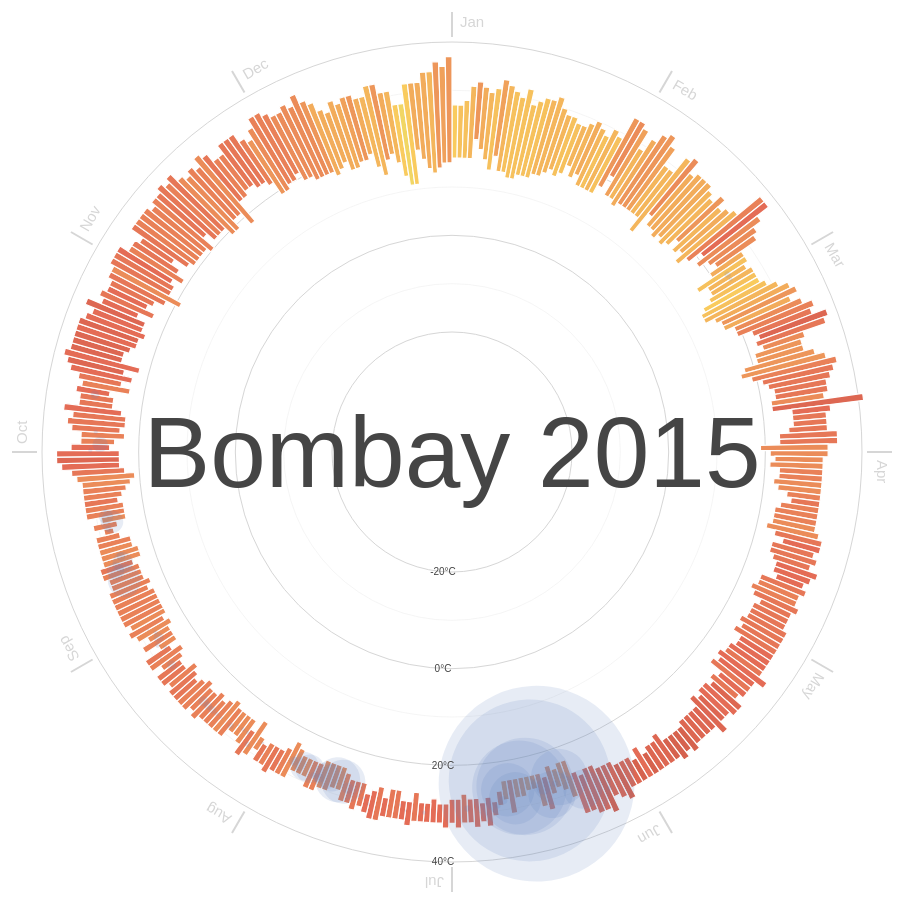
D3 v3 page, settled after 480 driven frames (8 s of simulated time); the page loaded 1 data file(s).



var width = 960,
    height = 900,
    margin = 40,
    maxRadius = (height/2) - margin;

var formatDate = d3.time.format("%Y-%m-%d"),
  monthNameFormat = d3.time.format("%b");

var ticks = [-20,-10,0,10,20,30,40];

var x = d3.scale.linear()
  .domain([-20, 40])
  .range([120, maxRadius]);

var xAxis = d3.svg.axis()
  .scale(x).orient("left")
  .tickValues([-20,0,20,40])
  .tickFormat(function(d) { return d + "°C"; });

var r = d3.scale.linear()
  .domain([0,200])
  .range([0, maxRadius/4]);

var color = d3.scale.linear()
  .domain(ticks)
  .range(["#00375a","#1b6491","#52b7e7","#96d88c","#fbd65f","#e46c56","#9e3b2c"]);

var svg = d3.select('body').append("svg")
    .attr("width", width)
    .attr("height", height)
  .append("g")
    .attr("transform", "translate(" + width/2 + "," + height/2 + ")");

d3.csv("bombay.csv", function(error, data) {

  data.forEach(function(d) {
    d["date"] = formatDate.parse(d["date"]);
    d["Min TemperatureC"] = +d["Min TemperatureC"];
    d["Max TemperatureC"] = +d["Max TemperatureC"];
    d["Mean TemperatureC"] = +d["Mean TemperatureC"];
    d["Precipitationmm"] = (d["Precipitationmm"] === "T") ? 0 : +d["Precipitationmm"];
  });

  var arc = d3.svg.arc()
    .startAngle(function(d) { return 0; })
    .endAngle(function(d) { return ((2 * Math.PI) / (data.length)); })
    .innerRadius(function(d) { return x(d["Min TemperatureC"]); })
    .outerRadius(function(d) { return x(d["Max TemperatureC"]); });

  var months = d3.map(data, function(d) {
    return monthNameFormat(d["date"]);
  }).keys();

  var monthTicks = svg.append("g")
    .attr("class","monthTicks");

  monthTicks.selectAll(".monthTick")
    .data(months)
   .enter().append("g")
    .attr("class","monthTick")
    .attr("transform", function(d, i) { return "rotate(" + (i * 360 / months.length) + ")"; });
 
  monthTicks.selectAll(".monthTick")
    .append("line")
    .attr("y1", -maxRadius - 5)
    .attr("y2", -maxRadius - 30)
    .style("stroke", "#d6d6d6")
    .style("stroke-width",2);

  monthTicks.selectAll(".monthTick").append("text")
    .attr("x", 8)
    .attr("y", -maxRadius - 15)
    .style("font-size",15)
    .style("fill","#d6d6d6")
    .style("font-family","sans-serif")
    .style("text-anchor", "begin")
    .text(function(d) { return d; });

  var tickCircles = svg.append("g")
    .attr("class","ticksCircle");
    
  tickCircles.selectAll("circle")
    .data(ticks)
   .enter().append("circle")
    .attr("r", function(d) {return x(d);})
    .style("fill", "none")
    .style("stroke", "#d6d6d6")
    .style("stroke-width", function(d,i) { return ((i & 1) === 0) ? 1 : 0.25; });

  var temperatures = svg.selectAll(".temperature")
    .data(data)
   .enter().append("g")
    .attr("class","temperature")
    .attr("transform", function(d, i) { return "rotate(" + (i * 360 / data.length) + ")"; });

  temperatures.append("path")
    .style("stroke", "white")
    .style("stroke-width",1.2)
    .style("fill", function(d) { return color(d["Mean TemperatureC"]); })
    .attr("d", arc);
    
  var precipitations = svg.selectAll(".precipitation")
    .data(data)
   .enter().append("g")
    .attr("class","precipitation")
    .attr("transform", function(d, i) { return "rotate(" + (i * 360 / data.length) + ")"; });

  precipitations.append("circle")
    .attr("cx",0)
    .attr("cy",function(d) { return -x(d["Mean TemperatureC"]); })
    .attr("r", function(d) { return r(d["Precipitationmm"]); })
    .style("opacity", .15)
    .style("fill", "#5c82b9");

  var legend = svg.append("g")
    .attr("class", "legend");

  legend.append("text")
    .attr("dy", ".35em")
    .style("font-size",100)
    .style("fill","#454545")
    .style("font-family","sans-serif")
    .style("text-anchor", "middle")
    .text("Bombay 2015");

  svg.append("g")
    .attr("class", "x axis")
    .call(xAxis)
   .selectAll("text")
    .style("fill","#454545")
    .style("text-anchor","middle");

});

d3.select(self.frameElement).style("height", height + "px");



### data: bombay.csv
date, Max TemperatureC, Mean TemperatureC, Min TemperatureC, Dew PointC, MeanDew PointC, Min DewpointC, Max Humidity, Mean Humidity, Min Humidity, Max Sea Level PressurehPa, Mean Sea Level PressurehPa, Min Sea Level PressurehPa, Max VisibilityKm, Mean VisibilityKm, Min VisibilitykM, Max Wind SpeedKm/h, Mean Wind SpeedKm/h, Max Gust SpeedKm/h, Precipitationmm, CloudCover, Events, WindDirDegrees
2015-1-1, 27, 21, 16, 16, 14, 11, 75, 54, 35, 1012, 1009, 1008, 3, 2, 1, 21, 6, , 0.00, 2, , 302
2015-1-2, 27, 22, 16, 18, 16, 13, 88, 65, 31, 1014, 1012, 1010, 3, 2, 1, 14, 6, , 0.00, 2, , 336
2015-1-3, 28, 22, 16, 20, 17, 13, 89, 66, 38, 1016, 1014, 1012, 3, 2, 1, 19, 5, , 0.00, 1, , 307
2015-1-4, 31, 23, 16, 19, 17, 15, 86, 61, 37, 1016, 1014, 1012, 3, 2, 1, 19, 5, , 0.00, 1, , 9
2015-1-5, 32, 26, 20, 18, 16, 14, 71, 52, 26, 1016, 1013, 1011, 4, 2, 2, 24, 11, , 0.00, 1, , 25
2015-1-6, 31, 24, 18, 21, 17, 15, 81, 59, 30, 1016, 1013, 1012, 3, 2, 1, 19, 5, , 0.00, , , 307
2015-1-7, 30, 23, 16, 20, 15, 11, 96, 55, 30, 1016, 1013, 1012, 3, 2, 1, 16, 5, , 0.00, 1, , 320
2015-1-8, 31, 22, 14, 16, 12, 7, 77, 45, 23, 1016, 1013, 1011, 3, 2, 1, 16, 3, , 0.00, 1, , 342
2015-1-9, 33, 25, 17, 15, 8, 4, 72, 32, 14, 1017, 1015, 1013, 4, 2, 1, 21, 10, , 0.00, 1, , 47
2015-1-10, 32, 23, 14, 13, 10, 6, 71, 38, 17, 1018, 1015, 1013, 3, 2, 1, 19, 5, , 0.00, 1, , 15
2015-1-11, 31, 22, 14, 17, 12, 7, 78, 44, 17, 1017, 1015, 1012, 4, 2, 1, 19, 5, , 0.00, 1, , 323
2015-1-12, 30, 22, 13, 16, 12, 7, 77, 45, 18, 1017, 1014, 1012, 4, 2, 1, 19, 6, , 0.00, 1, , 300
2015-1-13, 32, 22, 13, 17, 12, 6, 79, 47, 18, 1016, 1013, 1011, 3, 2, 1, 19, 6, , 0.00, 2, , 85
2015-1-14, 29, 22, 14, 16, 13, 11, 76, 52, 30, 1015, 1013, 1011, 3, 2, 1, 19, 5, , 0.00, 3, , 313
2015-1-15, 30, 22, 14, 16, 14, 8, 84, 55, 25, 1015, 1013, 1011, 3, 2, 1, 14, 3, , 0.00, 1, , 327
2015-1-16, 31, 22, 14, 18, 14, 10, 88, 52, 26, 1016, 1014, 1012, 2, 2, 1, 16, 6, , 0.00, 1, , 327
2015-1-17, 31, 23, 15, 18, 13, 9, 85, 50, 25, 1016, 1014, 1012, 2, 2, 1, 21, 5, , 0.00, 1, , 352
2015-1-18, 32, 23, 15, 18, 14, 9, 76, 50, 20, 1016, 1014, 1012, 3, 2, 1, 21, 5, , 0.00, 1, , 343
2015-1-19, 30, 23, 16, 21, 17, 11, 88, 65, 29, 1015, 1013, 1011, 3, 2, 1, 21, 5, , 0.00, 1, , 274
2015-1-20, 29, 23, 17, 21, 17, 9, 94, 65, 28, 1016, 1015, 1013, 4, 2, 1, 19, 5, , 0.00, 2, , 329
2015-1-21, 29, 22, 16, 17, 15, 10, 85, 54, 29, 1018, 1016, 1014, 4, 2, 1, 23, 6, , 0.00, 3, , 293
2015-1-22, 28, 22, 17, 19, 17, 13, 88, 63, 48, 1019, 1016, 1014, 4, 3, 1, 23, 5, 26, 0.00, 4, , 329
2015-1-23, 28, 23, 19, 18, 16, 14, 73, 58, 37, 1017, 1015, 1012, 4, 3, 2, 23, 10, , 0.00, 3, , 338
2015-1-24, 29, 23, 17, 19, 16, 12, 80, 59, 40, 1016, 1014, 1012, 3, 2, 1, 21, 6, , 0.00, 3, , 331
2015-1-25, 30, 24, 18, 20, 17, 12, 87, 61, 33, 1020, 1015, 1014, 3, 2, 1, 21, 5, 32, 0.00, 2, , 302
2015-1-26, 29, 23, 16, 19, 16, 12, 80, 57, 42, 1017, 1015, 1013, 3, 2, 2, 21, 6, 32, 0.00, 3, , 337
2015-1-27, 28, 22, 16, 18, 14, 11, 76, 57, 35, 1016, 1014, 1011, 3, 2, 2, 23, 10, 32, 0.00, 1, , 333
2015-1-28, 30, 23, 16, 19, 17, 13, 86, 65, 35, 1015, 1012, 1009, 3, 2, 1, 21, 6, , 0.00, 1, , 325
2015-1-29, 29, 22, 16, 19, 17, 12, 83, 62, 37, 1016, 1013, 1011, 4, 2, 2, 19, 5, , 0.00, , , 339
2015-1-30, 34, 26, 18, 18, 14, 9, 80, 47, 22, 1017, 1014, 1013, 5, 3, 2, 23, 8, 29, 0.00, , , 55
2015-1-31, 34, 27, 21, 17, 12, 8, 52, 36, 22, 1017, 1014, 1012, 4, 3, 2, 19, 11, , 0.00, , , 65
2015-2-1, 33, 25, 17, 19, 14, 9, 76, 49, 22, 1016, 1014, 1012, 4, 3, 2, 21, 3, , 0.00, , , 317
2015-2-2, 29, 23, 17, 19, 17, 12, 82, 59, 28, 1016, 1014, 1013, 4, 3, 2, 21, 5, , 0.00, 1, , 315
2015-2-3, 32, 24, 16, 18, 14, 11, 69, 47, 25, 1019, 1016, 1015, 4, 3, 2, 16, 3, , 0.00, 1, , 321
2015-2-4, 34, 26, 17, 18, 15, 11, 81, 48, 24, 1018, 1016, 1014, 4, 3, 2, 21, 5, , 0.00, 2, , 86
2015-2-5, 35, 26, 17, 20, 15, 5, 75, 48, 16, 1016, 1014, 1012, 4, 2, 2, 23, 6, , 0.00, 2, , 97
2015-2-6, 33, 25, 17, 20, 14, 8, 75, 49, 18, 1016, 1013, 1012, 4, 2, 2, 19, 5, , 0.00, 2, , 228
2015-2-7, 29, 23, 17, 22, 18, 12, 86, 66, 25, 1015, 1013, 1011, 4, 2, 2, 23, 6, , 0.00, 2, , 282
2015-2-8, 29, 23, 17, 20, 17, 12, 90, 62, 35, 1016, 1014, 1012, 8, 3, 1, 23, 8, , 0.00, 1, , 332
2015-2-9, 33, 23, 14, 19, 13, 8, 73, 48, 18, 1015, 1013, 1011, 4, 3, 2, 23, 5, , 0.00, 1, , 323
2015-2-10, 34, 27, 19, 20, 16, 12, 78, 52, 23, 1015, 1013, 1011, 4, 3, 2, 21, 8, , 0.00, 1, , 56
2015-2-11, 31, 24, 17, 19, 17, 12, 89, 56, 31, 1015, 1013, 1012, 4, 3, 1, 21, 5, , 0.00, , , 293
2015-2-12, 32, 24, 17, 19, 15, 10, 78, 49, 21, 1015, 1013, 1010, 4, 3, 2, 21, 5, , 0.00, , , 319
2015-2-13, 32, 24, 16, 20, 16, 12, 78, 55, 22, 1015, 1012, 1010, 5, 3, 2, 21, 5, , 0.00, , , 302
2015-2-14, 32, 24, 17, 19, 16, 11, 89, 55, 27, 1015, 1012, 1010, 4, 3, 1, 16, 5, , 0.00, 1, , 307
2015-2-15, 31, 23, 16, 21, 17, 9, 86, 59, 24, 1015, 1012, 1010, 4, 3, 2, 21, 5, , 0.00, , , 293
2015-2-16, 30, 23, 17, 21, 17, 11, 89, 59, 26, 1015, 1013, 1011, 5, 3, 2, 21, 8, , 0.00, 1, , 321
2015-2-17, 32, 26, 19, 21, 18, 15, 90, 61, 26, 1015, 1012, 1010, 5, 3, 2, 21, 5, , 0.00, , , 308
2015-2-18, 30, 23, 17, 22, 20, 18, 93, 69, 47, 1014, 1012, 1009, 7, 4, 2, 23, 6, , 0.00, , , 316
2015-2-19, 31, 24, 18, 22, 19, 12, 94, 68, 26, 1014, 1011, 1009, 5, 3, 2, 23, 8, , 0.00, , , 302
2015-2-20, 32, 23, 16, 21, 18, 13, 89, 62, 32, 1015, 1012, 1010, 6, 3, 2, 23, 5, , 0.00, 1, , 316
2015-2-21, 38, 28, 18, 20, 15, 5, 89, 47, 10, 1014, 1011, 1009, 6, 3, 2, 21, 5, , 0.00, , , 18
2015-2-22, 38, 30, 21, 20, 12, 7, 55, 32, 11, 1014, 1012, 1010, 5, 3, 2, 23, 8, , 0.00, 1, , 150
2015-2-23, 35, 27, 19, 23, 18, 12, 77, 54, 16, 1015, 1012, 1011, 4, 2, 1, 23, 5, , 0.00, , , 211
2015-2-24, 33, 27, 21, 23, 21, 16, 89, 67, 38, 1013, 1011, 1009, 4, 2, 1, 19, 6, , 0.00, , , 261
2015-2-25, 32, 27, 22, 23, 19, 15, 91, 65, 33, 1013, 1011, 1008, 4, 3, 2, 23, 10, , 0.00, , , 325
2015-2-26, 28, 24, 20, 21, 17, 10, 88, 61, 30, 1012, 1010, 1009, 5, 4, 2, 23, 10, 32, 0.00, 1, , 332
2015-2-27, 28, 22, 16, 23, 16, 12, 100, 61, 35, 1013, 1010, 1008, 7, 4, 2, 23, 6, 40, 0.00, 1, , 293
2015-2-28, 27, 23, 18, 21, 19, 16, 94, 79, 39, 1012, 1010, 1008, 5, 3, 2, 19, 6, 37, 6.10, 5, Rain, 169
… [head cut at 6 KiB]